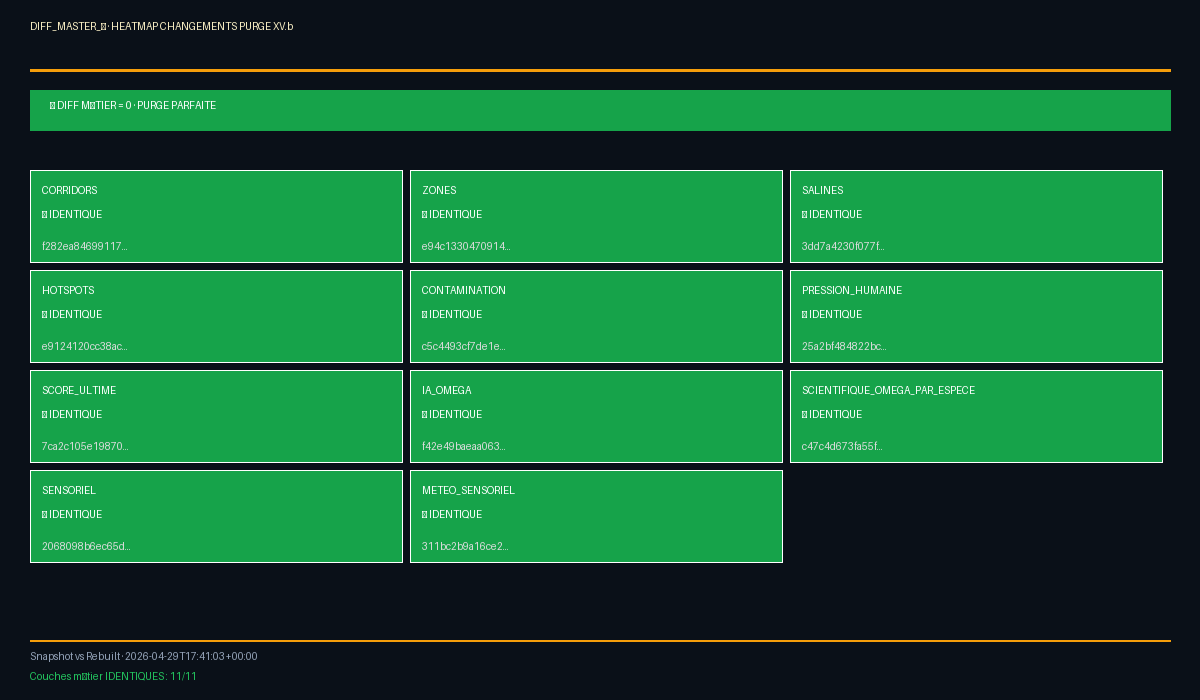

Source data for this figure (header and first rows):
couche, snapshot_sha256_brut, rebuilt_sha256_brut, diff_brut, metier_snapshot_sha256, metier_rebuilt_sha256, metier_equal
corridors, f282ea84699117ec9ae2899ea447d6657700d280…, f282ea84699117ec9ae2899ea447d6657700d280…, 0, f282ea84699117ec9ae2899ea447d6657700d280…, f282ea84699117ec9ae2899ea447d6657700d280…, TRUE
zones, e94c13304709146b3b23afdf8a8fa6688f271db1…, e94c13304709146b3b23afdf8a8fa6688f271db1…, 0, e94c13304709146b3b23afdf8a8fa6688f271db1…, e94c13304709146b3b23afdf8a8fa6688f271db1…, TRUE
salines, 3dd7a4230f077ffc142b7b36ebd81b91187dea93…, 3dd7a4230f077ffc142b7b36ebd81b91187dea93…, 0, 3dd7a4230f077ffc142b7b36ebd81b91187dea93…, 3dd7a4230f077ffc142b7b36ebd81b91187dea93…, TRUE
hotspots, e9124120cc38ac66c1aef675a00f4f3cdb56ce25…, e9124120cc38ac66c1aef675a00f4f3cdb56ce25…, 0, e9124120cc38ac66c1aef675a00f4f3cdb56ce25…, e9124120cc38ac66c1aef675a00f4f3cdb56ce25…, TRUE
contamination, c5c4493cf7de1efecee8a1ec8118fb6fc558e878…, c5c4493cf7de1efecee8a1ec8118fb6fc558e878…, 0, c5c4493cf7de1efecee8a1ec8118fb6fc558e878…, c5c4493cf7de1efecee8a1ec8118fb6fc558e878…, TRUE
pression_humaine, 25a2bf484822bcc668e775ebc26cd41ebaf47d09…, 25a2bf484822bcc668e775ebc26cd41ebaf47d09…, 0, 25a2bf484822bcc668e775ebc26cd41ebaf47d09…, 25a2bf484822bcc668e775ebc26cd41ebaf47d09…, TRUE
score_ultime, 7ca2c105e19870dc366e4367b2f4195f64d1f06e…, 7ca2c105e19870dc366e4367b2f4195f64d1f06e…, 0, 7ca2c105e19870dc366e4367b2f4195f64d1f06e…, 7ca2c105e19870dc366e4367b2f4195f64d1f06e…, TRUE
ia_omega, f42e49baeaa0634296f81b8b7deb98c1ccccfd2a…, f42e49baeaa0634296f81b8b7deb98c1ccccfd2a…, 0, f42e49baeaa0634296f81b8b7deb98c1ccccfd2a…, f42e49baeaa0634296f81b8b7deb98c1ccccfd2a…, TRUE
scientifique_omega_par_espece, c47c4d673fa55fcc74444a4bf2bfb33175c8d35c…, c47c4d673fa55fcc74444a4bf2bfb33175c8d35c…, 0, c47c4d673fa55fcc74444a4bf2bfb33175c8d35c…, c47c4d673fa55fcc74444a4bf2bfb33175c8d35c…, TRUE
sensoriel, 2068098b6ec65de99b25cec30327bc6373ccb558…, 2068098b6ec65de99b25cec30327bc6373ccb558…, 0, 2068098b6ec65de99b25cec30327bc6373ccb558…, 2068098b6ec65de99b25cec30327bc6373ccb558…, TRUE
meteo_sensoriel, 311bc2b9a16ce2257dc51a65811c773cfd4d0710…, 311bc2b9a16ce2257dc51a65811c773cfd4d0710…, 0, 311bc2b9a16ce2257dc51a65811c773cfd4d0710…, 311bc2b9a16ce2257dc51a65811c773cfd4d0710…, TRUE
